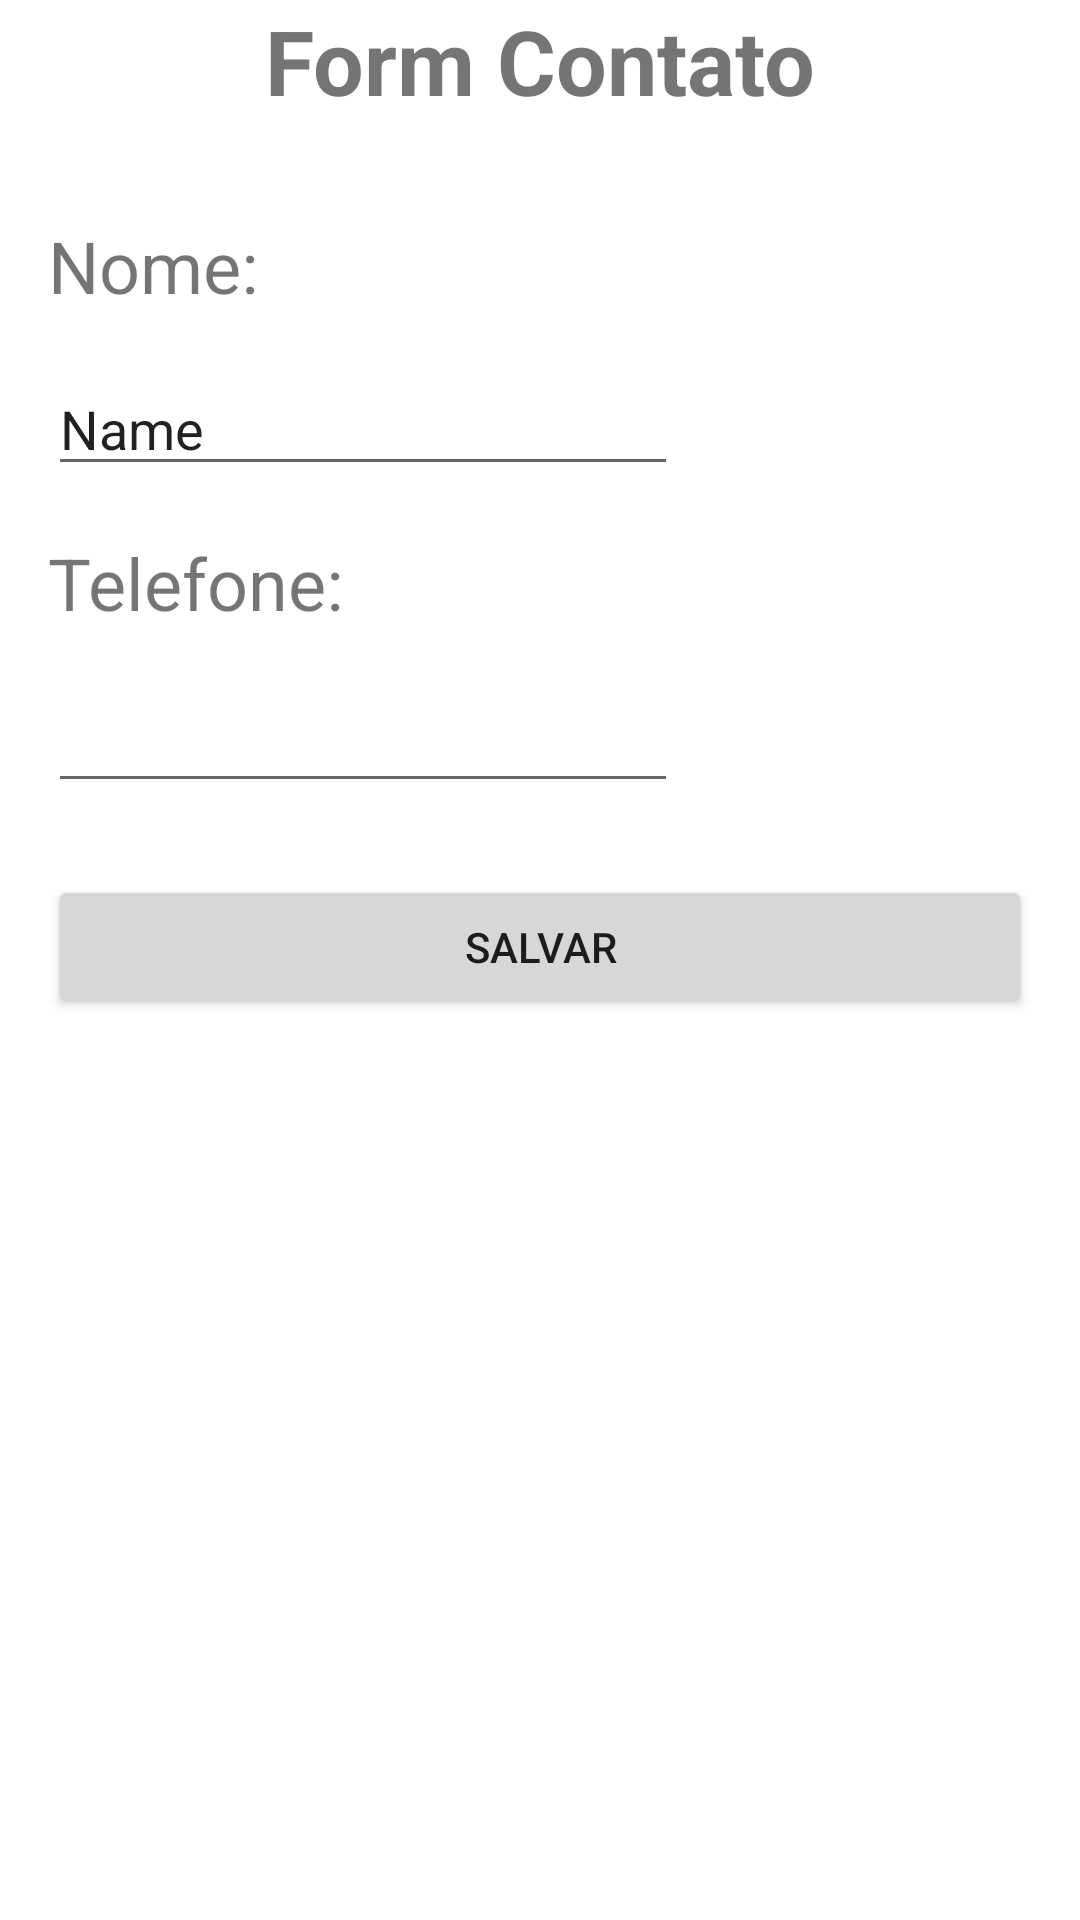

The Android layout XML behind this screen, and the referenced resources:
<!-- AndroidManifest.xml: application theme Theme.TP1DKA -->
<!-- res/layout/form_contato_fragment.xml -->
<?xml version="1.0" encoding="utf-8"?>
<androidx.constraintlayout.widget.ConstraintLayout xmlns:android="http://schemas.android.com/apk/res/android"
    xmlns:app="http://schemas.android.com/apk/res-auto"
    xmlns:tools="http://schemas.android.com/tools"
    android:layout_width="match_parent"
    android:layout_height="match_parent"
    tools:context=".ui.contato.form.FormContatoFragment">

    <EditText
        android:id="@+id/textFormName"
        android:layout_width="wrap_content"
        android:layout_height="wrap_content"
        android:layout_marginStart="16dp"
        android:layout_marginTop="16dp"
        android:ems="10"
        android:inputType="textPersonName"
        android:text="Name"
        app:layout_constraintStart_toStartOf="parent"
        app:layout_constraintTop_toBottomOf="@+id/textView" />

    <TextView
        android:id="@+id/textView"
        android:layout_width="wrap_content"
        android:layout_height="wrap_content"
        android:layout_marginStart="16dp"
        android:layout_marginTop="32dp"
        android:text="Nome:"
        android:textSize="24sp"
        app:layout_constraintStart_toStartOf="parent"
        app:layout_constraintTop_toBottomOf="@+id/textView2" />

    <TextView
        android:id="@+id/textView3"
        android:layout_width="wrap_content"
        android:layout_height="wrap_content"
        android:layout_marginStart="16dp"
        android:layout_marginTop="16dp"
        android:text="Telefone: "
        android:textSize="24sp"
        app:layout_constraintStart_toStartOf="parent"
        app:layout_constraintTop_toBottomOf="@+id/textFormName" />

    <EditText
        android:id="@+id/textFormNumber"
        android:layout_width="wrap_content"
        android:layout_height="wrap_content"
        android:layout_marginStart="16dp"
        android:layout_marginTop="16dp"
        android:ems="10"
        android:inputType="phone"
        app:layout_constraintStart_toStartOf="parent"
        app:layout_constraintTop_toBottomOf="@+id/textView3" />

    <Button
        android:id="@+id/btnSalvarContato"
        android:layout_width="0dp"
        android:layout_height="wrap_content"
        android:layout_marginStart="16dp"
        android:layout_marginTop="24dp"
        android:layout_marginEnd="16dp"
        android:text="Salvar"
        app:layout_constraintEnd_toEndOf="parent"
        app:layout_constraintStart_toStartOf="parent"
        app:layout_constraintTop_toBottomOf="@+id/textFormNumber" />

    <TextView
        android:id="@+id/textView2"
        android:layout_width="wrap_content"
        android:layout_height="wrap_content"
        android:text="Form Contato"
        android:textSize="30sp"
        android:textStyle="bold"
        app:layout_constraintEnd_toEndOf="parent"
        app:layout_constraintStart_toStartOf="parent"
        app:layout_constraintTop_toTopOf="parent" />

</androidx.constraintlayout.widget.ConstraintLayout>
<!-- resources referenced by this layout -->
<resources>
  <style name="Theme.TP1DKA" parent="Theme.MaterialComponents.DayNight.DarkActionBar">
          
          <item name="colorPrimary">@color/purple_500</item>
          <item name="colorPrimaryVariant">@color/purple_700</item>
          <item name="colorOnPrimary">@color/white</item>
          
          <item name="colorSecondary">@color/teal_200</item>
          <item name="colorSecondaryVariant">@color/teal_700</item>
          <item name="colorOnSecondary">@color/black</item>
          
          <item name="android:statusBarColor" tools:targetApi="l">?attr/colorPrimaryVariant</item>
          
      </style>
  <!-- not gathered from this repository: default colours our renderer supplied (Android Studio template values) -->
  <color name="purple_500">#FF6200EE</color>
  <color name="purple_700">#FF3700B3</color>
  <color name="teal_200">#FF03DAC5</color>
  <color name="teal_700">#FF018786</color>
  <color name="black">#FF000000</color>
  <color name="white">#FFFFFFFF</color>
</resources>
